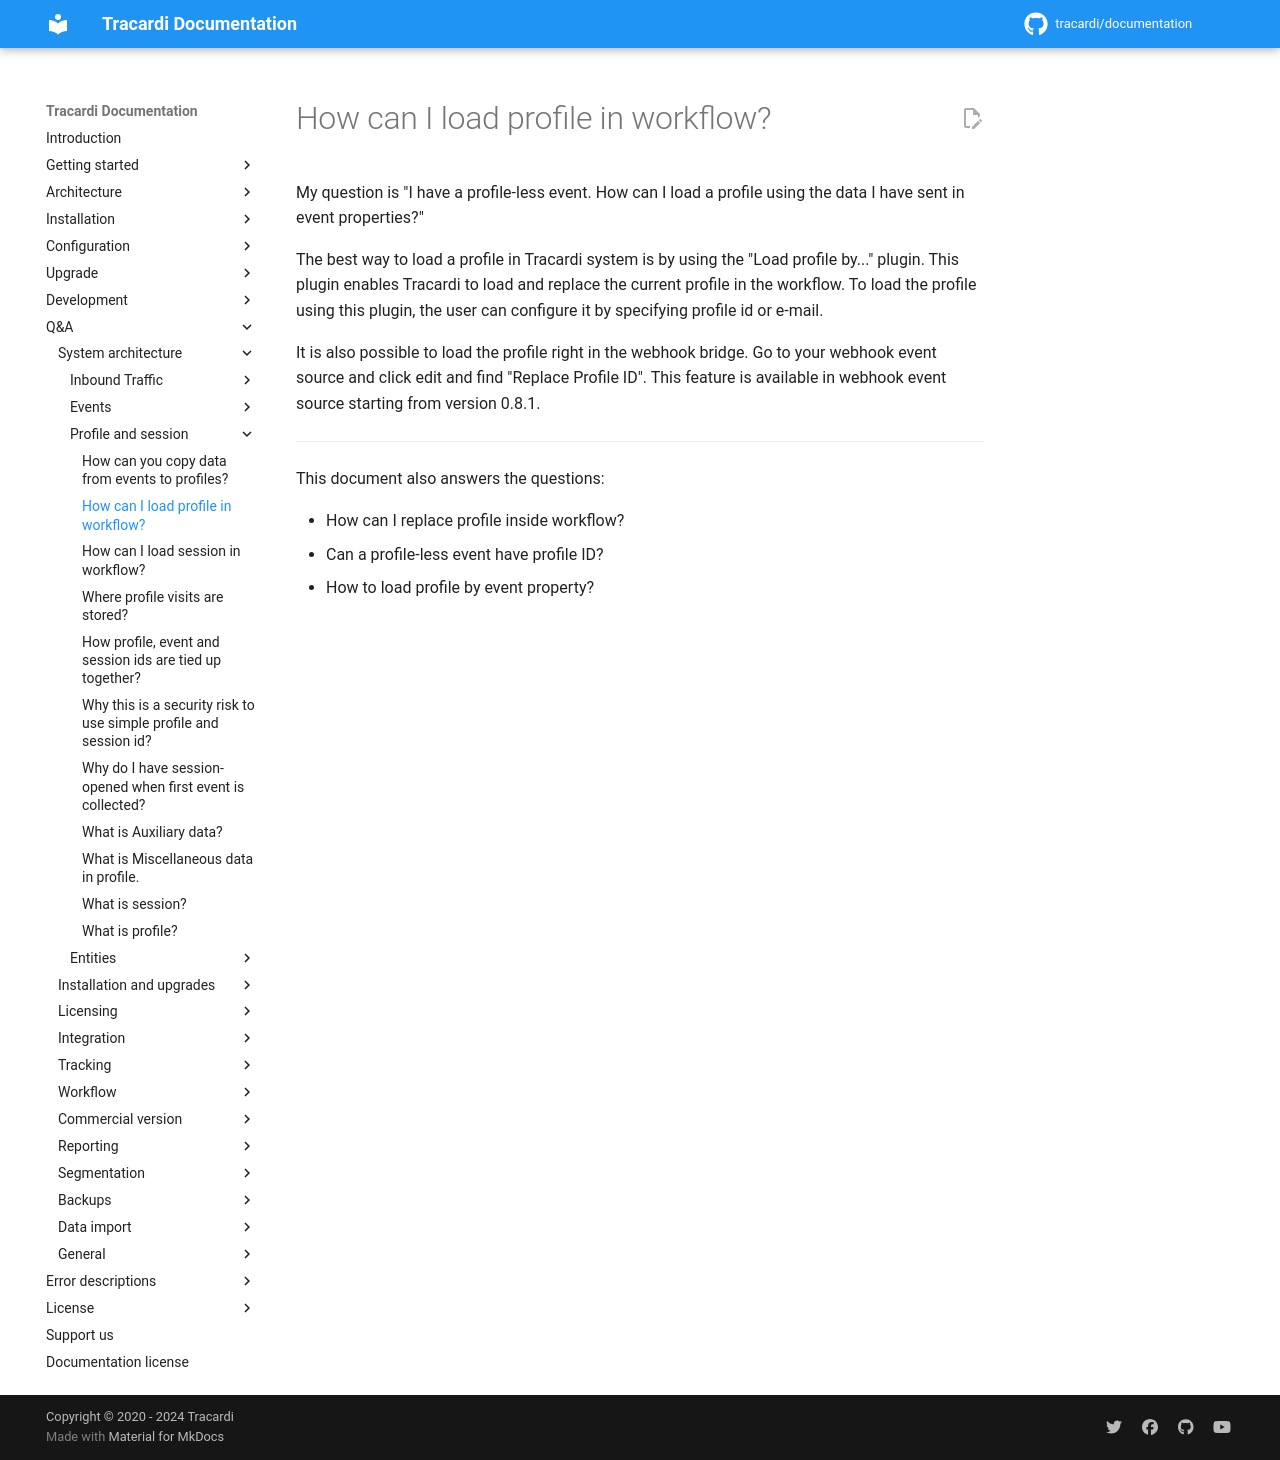

repository: Tracardi/documentation · page: 1.1.x/qa/how_can_i_load_profile/index.html · generator: mkdocs

# How can I load profile in workflow?

My question is "I have a profile-less event. How can I load a profile using the data I have sent in event properties?"

The best way to load a profile in Tracardi system is by using the "Load profile by..." plugin. This plugin enables
Tracardi to load and replace the current profile in the workflow. To load the profile using this plugin, the user can
configure it by specifying profile id or e-mail.

It is also possible to load the profile right in the webhook bridge. Go to your webhook event source and click edit and
find "Replace Profile ID". This feature is available in webhook event source starting from version 0.8.1.

---
This document also answers the questions:

- How can I replace profile inside workflow?
- Can a profile-less event have profile ID?
- How to load profile by event property?
